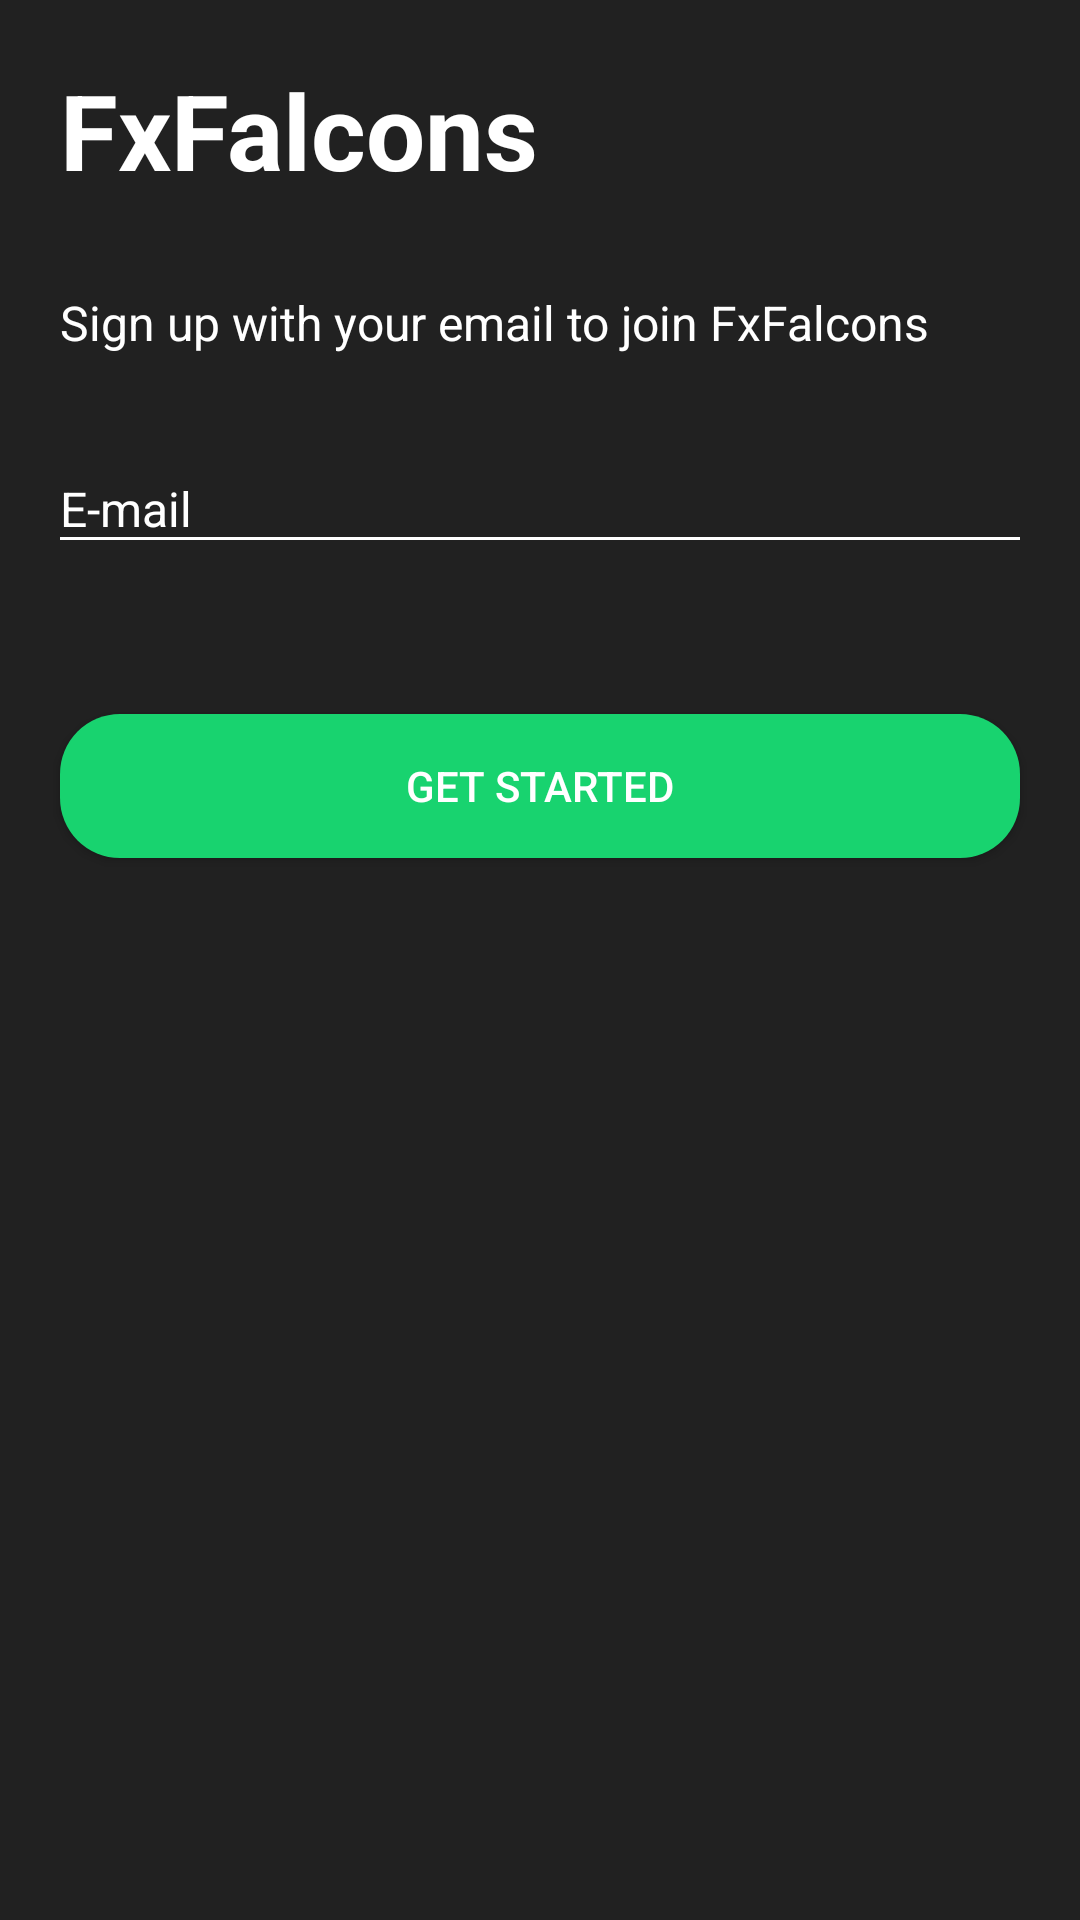

Produce the Android XML layout that renders to this screen, including the resource entries it uses.
<!-- AndroidManifest.xml: application theme AppTheme -->
<!-- res/layout/activity_register.xml -->
<?xml version="1.0" encoding="utf-8"?>
<ScrollView
    xmlns:android="http://schemas.android.com/apk/res/android"
    xmlns:app="http://schemas.android.com/apk/res-auto"
    xmlns:tools="http://schemas.android.com/tools"
    android:background="@color/bottomcolor"
    android:layout_width="match_parent"
    android:layout_height="match_parent"
    tools:context="app.fxfalcons.com.RegisterActivity">

    <LinearLayout
        android:orientation="vertical"
        android:layout_width="match_parent"
        android:layout_height="match_parent">

        <TextView
            android:layout_width="match_parent"
            android:id="@+id/go_on"
            android:layout_height="wrap_content"
            android:text="FxFalcons"
            android:textColor="#fff"
            android:textSize="35sp"
            android:textStyle="bold"
            android:layout_marginLeft="20dp"
            android:layout_marginTop="20dp" />

        <TextView
            android:layout_width="match_parent"
            android:layout_height="wrap_content"
            android:textSize="16sp"
            android:layout_marginLeft="20dp"
            android:textColor="#fff"
            android:id="@+id/signUpText"
            android:layout_marginTop="30dp"
            android:text="Sign up with your email to join FxFalcons"/>

        <android.support.design.widget.TextInputLayout
            android:layout_width="match_parent"
            android:id="@+id/email_register"
            android:layout_height="wrap_content"
            android:theme="@style/TextLabel"
            android:layout_marginTop="20dp">

            <android.support.design.widget.TextInputEditText
                android:layout_marginLeft="16dp"
                android:layout_marginRight="16dp"
                android:layout_width="match_parent"
                android:textColor="#fff"
                android:layout_height="wrap_content"
                android:hint="E-mail"/>

        </android.support.design.widget.TextInputLayout>

        <LinearLayout
            android:id="@+id/nameslayout"
            android:visibility="gone"
            android:orientation="horizontal"
            android:weightSum="2"
            android:layout_width="match_parent"
            android:layout_height="wrap_content">

            <android.support.design.widget.TextInputLayout
                android:id="@+id/firstNameReg"
                android:layout_weight="1"
                android:layout_width="match_parent"
                android:layout_height="wrap_content"
                android:theme="@style/TextLabel"
                android:layout_marginTop="30dp">

                <android.support.design.widget.TextInputEditText
                    android:layout_marginLeft="16dp"
                    android:layout_marginRight="16dp"
                    android:textColor="#fff"
                    android:layout_width="match_parent"
                    android:layout_height="wrap_content"
                    android:hint="FIRST NAME"
                    android:textSize="16dp"/>

            </android.support.design.widget.TextInputLayout>

            <android.support.design.widget.TextInputLayout
                android:layout_width="match_parent"
                android:layout_height="wrap_content"
                android:id="@+id/lastNameReg"
                android:layout_weight="1"
                android:theme="@style/TextLabel"
                android:layout_marginTop="30dp">

                <android.support.design.widget.TextInputEditText
                    android:textSize="16dp"
                    android:layout_marginRight="16dp"
                    android:layout_marginLeft="16dp"
                    android:textColor="#fff"
                    android:layout_width="match_parent"
                    android:layout_height="wrap_content"
                    android:hint="LAST NAME"/>

            </android.support.design.widget.TextInputLayout>
        </LinearLayout>

        <android.support.design.widget.TextInputLayout
            android:layout_weight="1"
            android:visibility="gone"
            android:id="@+id/passwordReg"
            android:layout_width="match_parent"
            android:layout_height="wrap_content"
            android:theme="@style/TextLabel"
            android:layout_marginTop="30dp">

            <android.support.design.widget.TextInputEditText
                android:layout_marginLeft="16dp"
                android:inputType="textPassword"
                android:layout_marginRight="16dp"
                android:textColor="#fff"
                android:layout_width="match_parent"
                android:drawableRight="@drawable/ic_visibility_black_24dp"
                android:layout_height="wrap_content"
                android:hint="PASSWORD"
                android:textSize="16dp"/>

        </android.support.design.widget.TextInputLayout>

        <CheckBox
            android:layout_marginTop="30dp"
            android:layout_marginLeft="16dp"
            android:textColor="#fff"
            android:visibility="gone"
            android:textColorHint="#fff"
            android:backgroundTint="#fff"
            android:layout_width="wrap_content"
            android:buttonTint="#fff"
            android:id="@+id/agreeCheck"
            android:layout_height="wrap_content"
            android:text="By signing up, I agree to FxFalcons terms of service and privacy policy" />

        <Button
            android:layout_marginTop="50dp"
            android:layout_marginBottom="30dp"
            android:layout_width="match_parent"
            android:id="@+id/getStartedBtn"
            android:layout_height="wrap_content"
            android:background="@drawable/rounded_corner"
            android:text="GET started"
            android:layout_marginLeft="20dp"
            android:layout_marginRight="20dp"
            android:textColor="#fff"/>

    </LinearLayout>

</ScrollView>
<!-- resources referenced by this layout -->
<resources>
  <color name="bottomcolor">#212121</color>
  <!-- drawable ic_visibility_black_24dp (drawable) -->
  <vector xmlns:android="http://schemas.android.com/apk/res/android"
          android:width="24dp"
          android:height="24dp"
          android:viewportWidth="24.0"
          android:viewportHeight="24.0">
      <path
          android:fillColor="#FFf"
          android:pathData="M12,4.5C7,4.5 2.73,7.61 1,12c1.73,4.39 6,7.5 11,7.5s9.27,-3.11 11,-7.5c-1.73,-4.39 -6,-7.5 -11,-7.5zM12,17c-2.76,0 -5,-2.24 -5,-5s2.24,-5 5,-5 5,2.24 5,5 -2.24,5 -5,5zM12,9c-1.66,0 -3,1.34 -3,3s1.34,3 3,3 3,-1.34 3,-3 -1.34,-3 -3,-3z"/>
  </vector>
  <!-- drawable rounded_corner (drawable-v24) -->
  <?xml version="1.0" encoding="utf-8"?>
  <shape xmlns:android="http://schemas.android.com/apk/res/android"
      android:shape="rectangle" android:padding="10dp">
      
      <solid android:color="#18d36f"/>
      <corners android:radius="20dp"
          />
  </shape>
  <style name="TextLabel">
          <item name="android:textColorHint">#fff</item>
          <item name="android:textColor">#fff</item>
          <item name="android:textSize">16sp</item>
          <item name="android:colorAccent">#fff</item>
          <item name="android:colorControlNormal">#fff</item>
          <item name="android:colorControlActivated">#fff</item>
      </style>
  <style name="AppTheme" parent="Theme.AppCompat.Light.NoActionBar">
          
          <item name="colorPrimary">@color/colorPrimary</item>
          <item name="colorPrimaryDark">@color/colorPrimaryDark</item>
          <item name="colorAccent">@color/colorAccent</item>
      </style>
  <color name="colorPrimary">#000000</color>
  <color name="colorPrimaryDark">#000000</color>
  <color name="colorAccent">#fff</color>
</resources>
